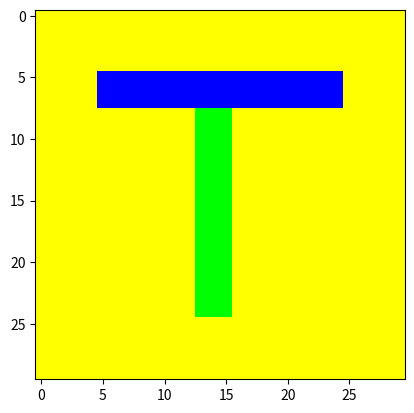

Recreate this plot in Python.

# assignment 17

# import the packages for images and arrays:
import matplotlib.pyplot as plt
import numpy as np

# get output filename from user
#outFile = input('Enter output file name: ')
outFile = 'shape_t.png'

# create yellow img, where yellow = red + green
img = np.zeros((30, 30, 3))
img[:, :, 0:2] = 1

blueVertical = range(5, 8)
blueHorizontal = range(5, 25)
for y in blueVertical:
	for x in blueHorizontal:
		img[y, x, 0:2] = 0      # set red and green channels to 0
		img[y, x, 2] = 1        # set blue channel to 1

greenVertical = range(8, 25)
greenHorizontal = range(13, 16)
for y in greenVertical:
	for x in greenHorizontal:
		img[y, x, 0] = 0        # set red channel to 0

# load img into pyplot and show it until closed by user
plt.imshow(img)
plt.show()

# save image we created as the file entered by user
plt.imsave(outFile, img)
